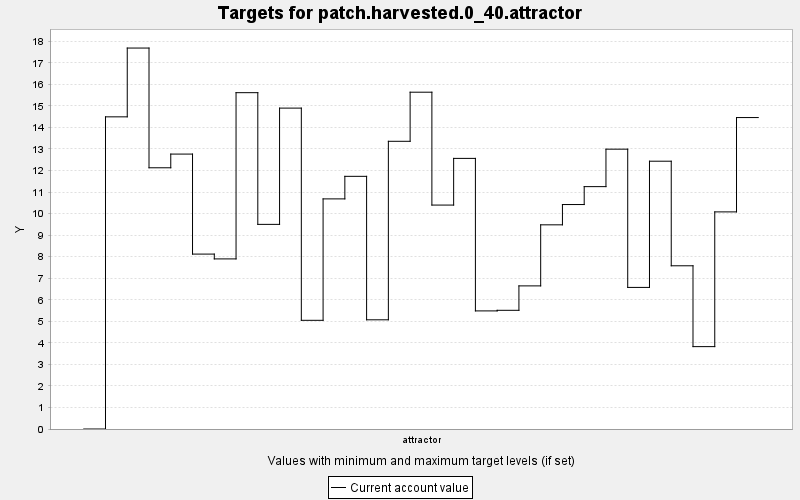

Data behind this chart, as committed beside it:
TARGET, PERIOD, YEAR, PERIODWIDTH, MINIMUM, MAXIMUM, MINWEIGHT, MAXWEIGHT, CURRENT, SUMMARY
patch.harvested.0_40.attractor, 0, 0, 10.0, 0.0, 40.0, 1.0, 1.0, 0.0, 0.0
patch.harvested.0_40.attractor, 1, 10, 10.0, 0.0, 40.0, 1.0, 1.0, 14.49, 0.0
patch.harvested.0_40.attractor, 2, 20, 10.0, 0.0, 40.0, 1.0, 1.0, 17.68, 0.0
patch.harvested.0_40.attractor, 3, 30, 10.0, 0.0, 40.0, 1.0, 1.0, 12.13, 0.0
patch.harvested.0_40.attractor, 4, 40, 10.0, 0.0, 40.0, 1.0, 1.0, 12.76, 0.0
patch.harvested.0_40.attractor, 5, 50, 10.0, 0.0, 40.0, 1.0, 1.0, 8.119, 0.0
patch.harvested.0_40.attractor, 6, 60, 10.0, 0.0, 40.0, 1.0, 1.0, 7.896, 0.0
patch.harvested.0_40.attractor, 7, 70, 10.0, 0.0, 40.0, 1.0, 1.0, 15.61, 0.0
patch.harvested.0_40.attractor, 8, 80, 10.0, 0.0, 40.0, 1.0, 1.0, 9.499, 0.0
patch.harvested.0_40.attractor, 9, 90, 10.0, 0.0, 40.0, 1.0, 1.0, 14.9, 0.0
patch.harvested.0_40.attractor, 10, 100, 10.0, 0.0, 40.0, 1.0, 1.0, 5.045, 0.0
patch.harvested.0_40.attractor, 11, 110, 10.0, 0.0, 40.0, 1.0, 1.0, 10.68, 0.0
patch.harvested.0_40.attractor, 12, 120, 10.0, 0.0, 40.0, 1.0, 1.0, 11.73, 0.0
patch.harvested.0_40.attractor, 13, 130, 10.0, 0.0, 40.0, 1.0, 1.0, 5.069, 0.0
patch.harvested.0_40.attractor, 14, 140, 10.0, 0.0, 40.0, 1.0, 1.0, 13.36, 0.0
patch.harvested.0_40.attractor, 15, 150, 10.0, 0.0, 40.0, 1.0, 1.0, 15.63, 0.0
patch.harvested.0_40.attractor, 16, 160, 10.0, 0.0, 40.0, 1.0, 1.0, 10.4, 0.0
patch.harvested.0_40.attractor, 17, 170, 10.0, 0.0, 40.0, 1.0, 1.0, 12.56, 0.0
patch.harvested.0_40.attractor, 18, 180, 10.0, 0.0, 40.0, 1.0, 1.0, 5.482, 0.0
patch.harvested.0_40.attractor, 19, 190, 10.0, 0.0, 40.0, 1.0, 1.0, 5.51, 0.0
patch.harvested.0_40.attractor, 20, 200, 10.0, 0.0, 40.0, 1.0, 1.0, 6.643, 0.0
patch.harvested.0_40.attractor, 21, 210, 10.0, 0.0, 40.0, 1.0, 1.0, 9.478, 0.0
patch.harvested.0_40.attractor, 22, 220, 10.0, 0.0, 40.0, 1.0, 1.0, 10.42, 0.0
patch.harvested.0_40.attractor, 23, 230, 10.0, 0.0, 40.0, 1.0, 1.0, 11.25, 0.0
patch.harvested.0_40.attractor, 24, 240, 10.0, 0.0, 40.0, 1.0, 1.0, 12.99, 0.0
patch.harvested.0_40.attractor, 25, 250, 10.0, 0.0, 40.0, 1.0, 1.0, 6.573, 0.0
patch.harvested.0_40.attractor, 26, 260, 10.0, 0.0, 40.0, 1.0, 1.0, 12.43, 0.0
patch.harvested.0_40.attractor, 27, 270, 10.0, 0.0, 40.0, 1.0, 1.0, 7.577, 0.0
patch.harvested.0_40.attractor, 28, 280, 10.0, 0.0, 40.0, 1.0, 1.0, 3.824, 0.0
patch.harvested.0_40.attractor, 29, 290, 10.0, 0.0, 40.0, 1.0, 1.0, 10.08, 0.0
patch.harvested.0_40.attractor, 30, 300, 10.0, 0.0, 40.0, 1.0, 1.0, 14.46, 0.0
